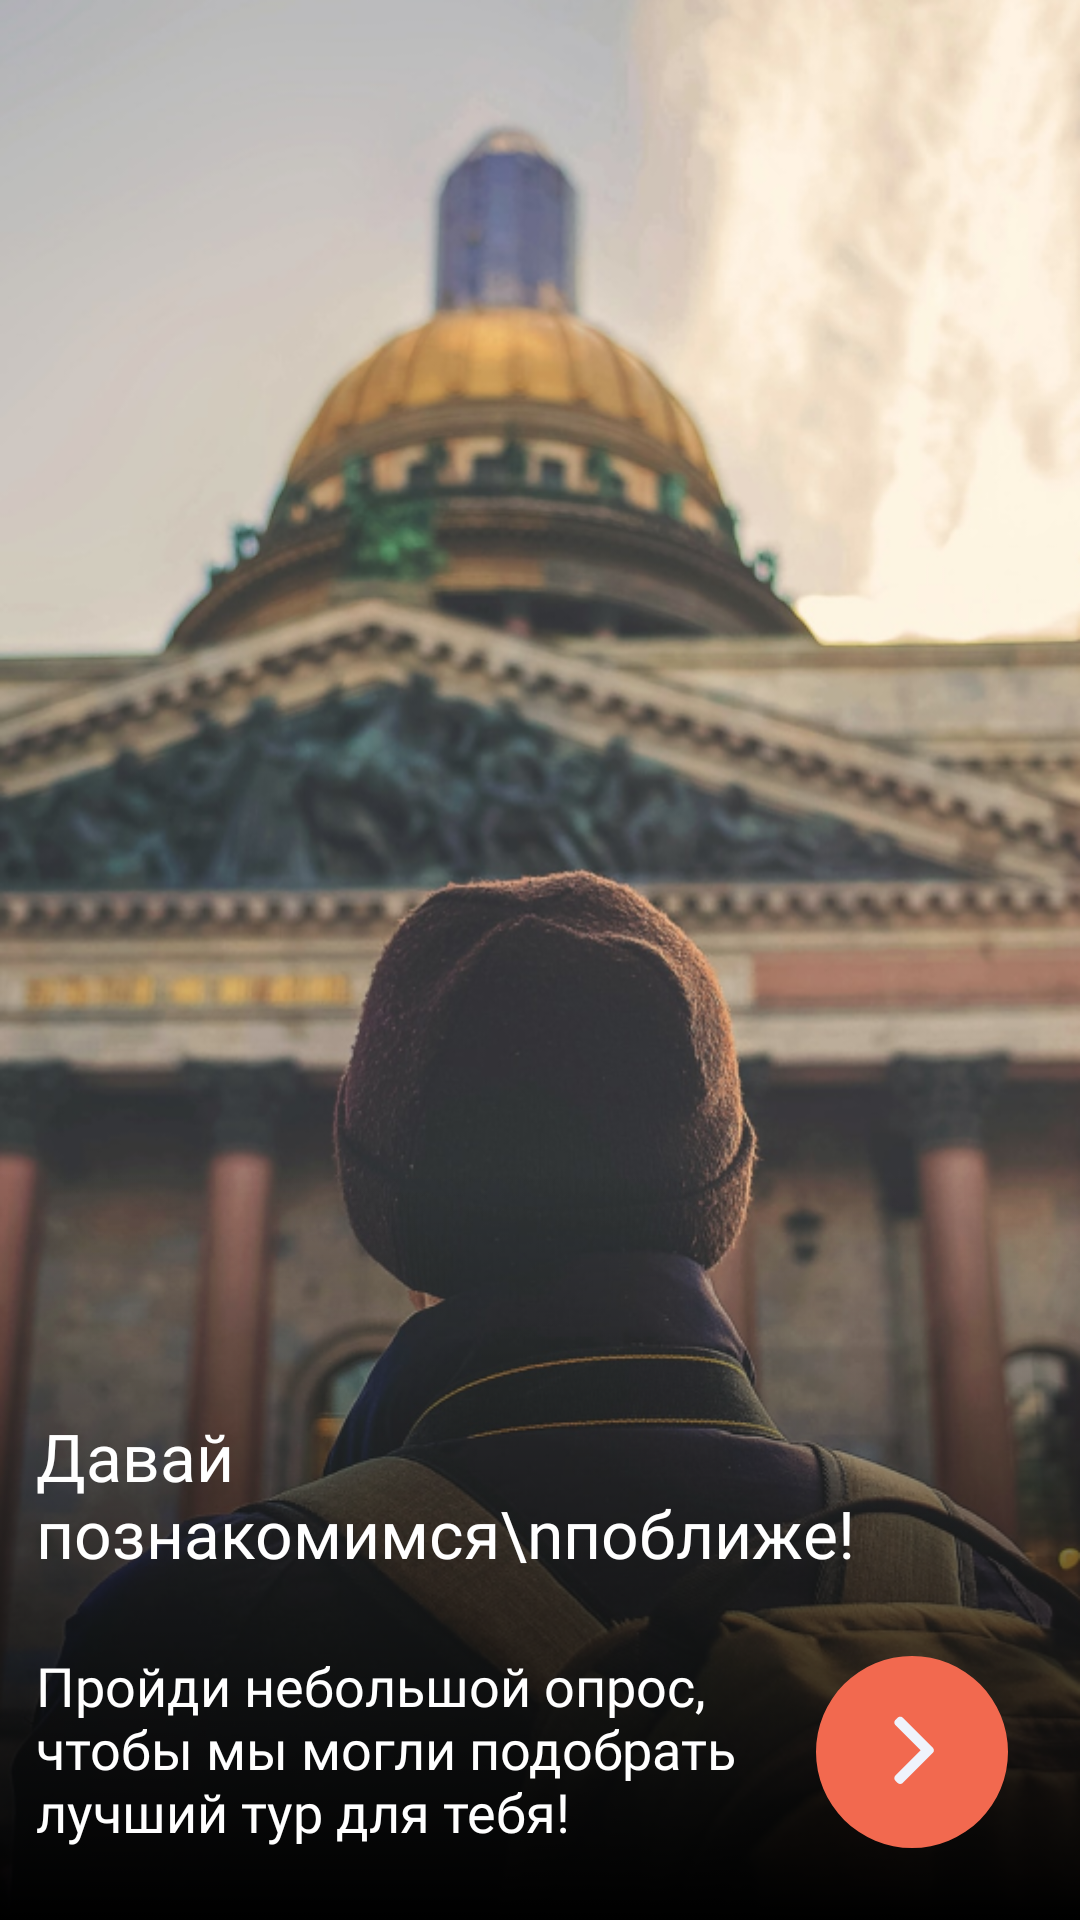

Android layout source for this screen:
<!-- AndroidManifest.xml: application theme AppTheme -->
<!-- res/layout/activity_quiz.xml -->
<?xml version="1.0" encoding="utf-8"?>
<androidx.constraintlayout.widget.ConstraintLayout xmlns:android="http://schemas.android.com/apk/res/android"
        xmlns:app="http://schemas.android.com/apk/res-auto"
        xmlns:tools="http://schemas.android.com/tools"
        android:layout_width="match_parent"
        android:layout_height="match_parent"
        tools:context=".screens.quiz.QuizActivity"
        android:background="@drawable/bg_quiz_man">

    <ImageView
            android:id="@+id/ivGradient"
            android:src="@drawable/gradient"
            android:layout_width="match_parent"
            android:layout_height="250dp"
            app:layout_constraintBottom_toBottomOf="parent"
            app:layout_constraintEnd_toEndOf="parent"
            app:layout_constraintStart_toStartOf="parent" />

    <TextView
            android:id="@+id/tvTitle"
            android:layout_width="match_parent"
            android:layout_height="wrap_content"
            android:fontFamily="@font/mont_bold"
            android:text="Давай познакомимся\nпоближе!"
            android:textColor="#fff"
            android:textSize="22sp"
            app:layout_constraintBottom_toTopOf="@id/tvSubtitle"
            app:layout_constraintEnd_toEndOf="parent"
            app:layout_constraintStart_toStartOf="parent"
            android:layout_marginBottom="24dp"
            android:layout_marginRight="12dp"
            android:layout_marginLeft="12dp"/>

    <TextView
            android:id="@+id/tvSubtitle"
            android:layout_width="0dp"
            android:layout_height="wrap_content"
            android:layout_marginBottom="24dp"
            android:layout_marginLeft="12dp"
            android:layout_marginRight="12dp"
            android:fontFamily="@font/mont_medi"
            android:text="Пройди небольшой опрос, чтобы мы могли подобрать лучший тур для тебя!"
            android:textColor="#fff"
            android:textSize="18sp"
            app:layout_constraintBottom_toBottomOf="parent"
            app:layout_constraintEnd_toStartOf="@+id/ivNext"
            app:layout_constraintStart_toStartOf="parent" />

    <ImageView
            android:id="@+id/ivNext"
            android:layout_width="64dp"
            android:layout_height="64dp"
            android:layout_margin="24dp"
            android:src="@drawable/ic_btn_circle_next"
            app:layout_constraintBottom_toBottomOf="parent"
            app:layout_constraintEnd_toEndOf="parent" />
</androidx.constraintlayout.widget.ConstraintLayout>
<!-- resources referenced by this layout -->
<resources>
  <!-- drawable bg_quiz_man: png bitmap (drawable, 565866 bytes) -->
  <!-- drawable gradient (drawable) -->
  <?xml version="1.0" encoding="utf-8"?>
  <selector xmlns:android="http://schemas.android.com/apk/res/android">
  
      <item>
  
          <shape android:shape="rectangle" >
  
              <gradient
                  android:startColor="#FF000000"
                      android:endColor="#00000000"
                      android:angle="90"/>
          </shape>
  
      </item>
  
  </selector>
  <!-- drawable ic_btn_circle_next (drawable) -->
  <vector xmlns:android="http://schemas.android.com/apk/res/android"
      android:width="57dp"
      android:height="57dp"
      android:viewportWidth="57"
      android:viewportHeight="57">
    <path
        android:pathData="M28.5,0L28.5,0A28.5,28.5 0,0 1,57 28.5L57,28.5A28.5,28.5 0,0 1,28.5 57L28.5,57A28.5,28.5 0,0 1,0 28.5L0,28.5A28.5,28.5 0,0 1,28.5 0z"
        android:fillColor="#F2694F"/>
    <path
        android:pathData="M31.0517,27.9958L23.5698,35.478C23.3637,35.6836 23.2504,35.9584 23.2504,36.2514C23.2504,36.5446 23.3637,36.8192 23.5698,37.025L24.2254,37.6803C24.4311,37.8865 24.706,38 24.999,38C25.292,38 25.5667,37.8865 25.7725,37.6803L34.681,28.772C34.8876,28.5655 35.0008,28.2896 35,27.9963C35.0008,27.7016 34.8878,27.426 34.681,27.2193L25.7808,18.3197C25.575,18.1135 25.3003,18 25.0072,18C24.7141,18 24.4395,18.1135 24.2335,18.3197L23.578,18.975C23.1515,19.4015 23.1515,20.0958 23.578,20.5221L31.0517,27.9958Z"
        android:fillColor="#EFF3FC"/>
  </vector>
  <style name="AppTheme" parent="Theme.AppCompat.Light.NoActionBar">
          
          <item name="colorPrimary">@color/colorPrimary</item>
          <item name="colorPrimaryDark">@color/colorPrimaryDark</item>
          <item name="colorAccent">@color/colorAccent</item>
  
          <item name="android:windowDrawsSystemBarBackgrounds">true</item>
          <item name="android:statusBarColor">@android:color/transparent</item>
          <item name="android:windowLightStatusBar">true</item>
  
          
          <item name="android:colorControlActivated">#FFFFFF</item>
          <item name="android:colorControlNormal">#C9C9C9</item>
      </style>
  <color name="colorPrimary">#FFFFFF</color>
  <color name="colorPrimaryDark">#FFFFff</color>
  <color name="colorAccent">#F2694F</color>
</resources>
